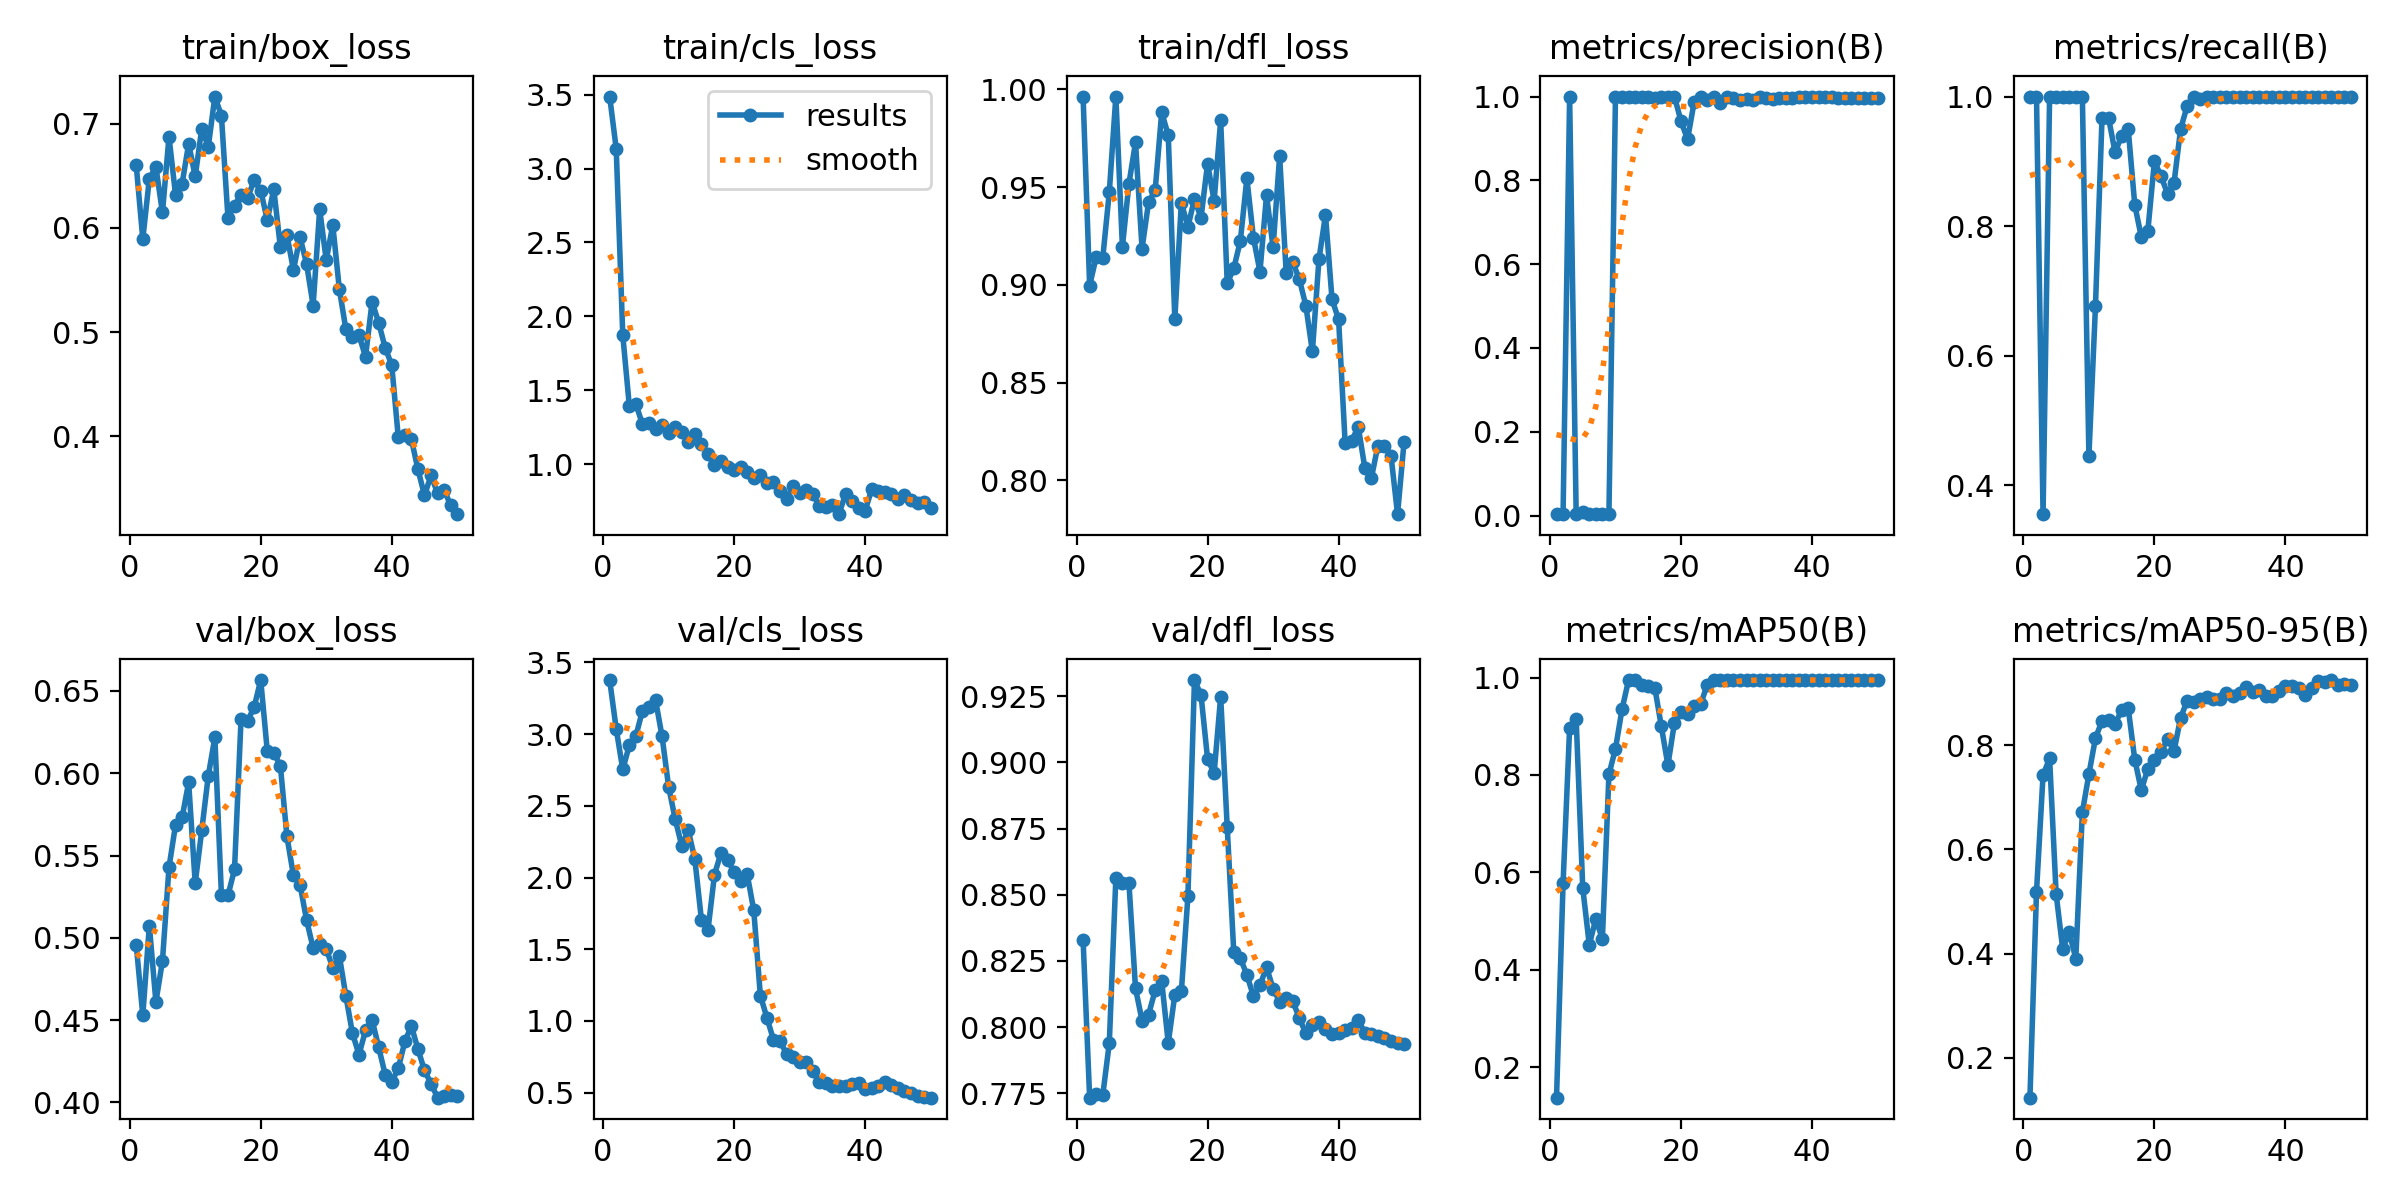

Source data for this figure (header and first rows):
epoch, time, train/box_loss, train/cls_loss, train/dfl_loss, metrics/precision(B), metrics/recall(B), metrics/mAP50(B), metrics/mAP50-95(B), val/box_loss, val/cls_loss, val/dfl_loss, lr/pg0, lr/pg1, lr/pg2
1, 7.704, 0.6601, 3.487, 0.9963, 0.00333, 1, 0.1372, 0.1235, 0.4958, 3.378, 0.833, 8e-05, 8e-05, 8e-05
2, 10.41, 0.5893, 3.133, 0.8996, 0.00333, 1, 0.5778, 0.5185, 0.4529, 3.036, 0.7733, 0.0001764, 0.0001764, 0.0001764
3, 12.02, 0.6474, 1.872, 0.9142, 1, 0.3555, 0.8967, 0.7427, 0.5075, 2.754, 0.7748, 0.0002689, 0.0002689, 0.0002689
4, 13.53, 0.6586, 1.393, 0.9137, 0.00333, 1, 0.9147, 0.7749, 0.4611, 2.924, 0.7742, 0.0003574, 0.0003574, 0.0003574
5, 15.53, 0.6148, 1.406, 0.9473, 0.00821, 1, 0.5684, 0.5143, 0.4859, 2.987, 0.7939, 0.000442, 0.000442, 0.000442
6, 16.99, 0.6875, 1.27, 0.9962, 0.00333, 1, 0.4512, 0.4091, 0.5429, 3.163, 0.8563, 0.0005226, 0.0005226, 0.0005226
7, 18.74, 0.6316, 1.276, 0.9194, 0.00333, 1, 0.5045, 0.4407, 0.5686, 3.19, 0.8544, 0.0005992, 0.0005992, 0.0005992
8, 20.51, 0.6424, 1.238, 0.9517, 0.00333, 1, 0.463, 0.3904, 0.5731, 3.239, 0.8544, 0.0006719, 0.0006719, 0.0006719
9, 22.2, 0.6808, 1.264, 0.9728, 0.00333, 1, 0.8013, 0.6712, 0.5944, 2.984, 0.8147, 0.0007406, 0.0007406, 0.0007406
10, 23.75, 0.6494, 1.212, 0.9185, 1, 0.4455, 0.8539, 0.7446, 0.5332, 2.633, 0.8024, 0.0008054, 0.0008054, 0.0008054
11, 25.26, 0.6952, 1.252, 0.9423, 1, 0.6762, 0.9351, 0.8137, 0.5653, 2.408, 0.8047, 0.0008662, 0.0008662, 0.0008662
12, 26.72, 0.678, 1.215, 0.9483, 1, 0.9662, 0.995, 0.8466, 0.5985, 2.221, 0.8139, 0.000923, 0.000923, 0.000923
13, 28.2, 0.7262, 1.151, 0.9883, 1, 0.9669, 0.995, 0.8475, 0.6217, 2.328, 0.8173, 0.0009759, 0.0009759, 0.0009759
14, 29.64, 0.7078, 1.202, 0.9764, 1, 0.9137, 0.985, 0.8407, 0.5262, 2.128, 0.794, 0.001025, 0.001025, 0.001025
15, 31.04, 0.6098, 1.134, 0.8825, 1, 0.9398, 0.982, 0.8678, 0.5257, 1.707, 0.8122, 0.00107, 0.00107, 0.00107
16, 32.52, 0.6215, 1.066, 0.9421, 0.9957, 0.95, 0.9795, 0.8713, 0.5416, 1.631, 0.8135, 0.001111, 0.001111, 0.001111
17, 33.96, 0.6319, 0.9937, 0.9296, 1, 0.8329, 0.8999, 0.7725, 0.633, 2.02, 0.8494, 0.001148, 0.001148, 0.001148
18, 35.47, 0.6291, 1.018, 0.9439, 1, 0.7832, 0.8202, 0.7138, 0.6318, 2.173, 0.9311, 0.001181, 0.001181, 0.001181
19, 36.87, 0.6457, 0.9808, 0.9342, 1, 0.7932, 0.9072, 0.7551, 0.6402, 2.125, 0.9255, 0.00121, 0.00121, 0.00121
20, 38.34, 0.6358, 0.9604, 0.962, 0.9414, 0.9, 0.9292, 0.7724, 0.6566, 2.036, 0.9014, 0.001235, 0.001235, 0.001235
21, 39.82, 0.6076, 0.9778, 0.9429, 0.8976, 0.8774, 0.9256, 0.7867, 0.6136, 1.972, 0.8959, 0.001208, 0.001208, 0.001208
22, 41.33, 0.637, 0.9488, 0.984, 0.9864, 0.85, 0.9407, 0.8114, 0.6123, 2.022, 0.9249, 0.001168, 0.001168, 0.001168
23, 42.8, 0.5815, 0.9067, 0.9008, 1, 0.8672, 0.9453, 0.7893, 0.6046, 1.77, 0.8756, 0.001129, 0.001129, 0.001129
24, 44.34, 0.5931, 0.9286, 0.9084, 0.9914, 0.95, 0.985, 0.8529, 0.5615, 1.176, 0.8284, 0.001089, 0.001089, 0.001089
25, 45.87, 0.5596, 0.8699, 0.9224, 1, 0.9853, 0.995, 0.8853, 0.5379, 1.023, 0.8261, 0.00105, 0.00105, 0.00105
26, 47.4, 0.5912, 0.878, 0.9544, 0.9848, 1, 0.995, 0.8821, 0.5323, 0.8684, 0.8197, 0.00101, 0.00101, 0.00101
27, 48.9, 0.5654, 0.8171, 0.9241, 1, 0.9962, 0.995, 0.8885, 0.5108, 0.8578, 0.8117, 0.0009704, 0.0009704, 0.0009704
28, 50.36, 0.5255, 0.7656, 0.9067, 0.9974, 1, 0.995, 0.8923, 0.4938, 0.771, 0.8157, 0.0009308, 0.0009308, 0.0009308
29, 51.78, 0.6178, 0.8506, 0.9458, 0.9929, 1, 0.995, 0.889, 0.4965, 0.7484, 0.8227, 0.0008912, 0.0008912, 0.0008912
30, 53.26, 0.5691, 0.8026, 0.9191, 0.9939, 1, 0.995, 0.889, 0.4934, 0.7114, 0.8145, 0.0008516, 0.0008516, 0.0008516
31, 54.62, 0.6028, 0.8246, 0.9659, 0.9909, 1, 0.995, 0.8996, 0.4817, 0.7139, 0.8097, 0.000812, 0.000812, 0.000812
32, 55.99, 0.5413, 0.7958, 0.9062, 0.9999, 1, 0.995, 0.8949, 0.4891, 0.6482, 0.8112, 0.0007724, 0.0007724, 0.0007724
33, 57.33, 0.5026, 0.7173, 0.9115, 0.9954, 1, 0.995, 0.9011, 0.4647, 0.5715, 0.81, 0.0007328, 0.0007328, 0.0007328
34, 58.68, 0.495, 0.7099, 0.903, 0.9948, 1, 0.995, 0.9111, 0.4421, 0.5676, 0.8034, 0.0006932, 0.0006932, 0.0006932
35, 60.03, 0.4967, 0.7207, 0.8894, 0.9957, 1, 0.995, 0.9031, 0.429, 0.5487, 0.7977, 0.0006536, 0.0006536, 0.0006536
36, 61.46, 0.4764, 0.6609, 0.8659, 0.9974, 1, 0.995, 0.9051, 0.4438, 0.5445, 0.8006, 0.000614, 0.000614, 0.000614
37, 62.78, 0.5291, 0.7971, 0.913, 0.9977, 1, 0.995, 0.894, 0.4502, 0.5453, 0.802, 0.0005744, 0.0005744, 0.0005744
38, 64.16, 0.509, 0.7507, 0.9357, 0.9982, 1, 0.995, 0.8954, 0.4337, 0.5599, 0.7994, 0.0005348, 0.0005348, 0.0005348
39, 65.52, 0.4849, 0.7038, 0.8925, 0.999, 1, 0.995, 0.904, 0.4169, 0.5641, 0.7973, 0.0004952, 0.0004952, 0.0004952
40, 66.92, 0.4682, 0.6853, 0.8824, 0.9987, 1, 0.995, 0.9128, 0.4126, 0.5241, 0.7979, 0.0004556, 0.0004556, 0.0004556
41, 78.59, 0.3988, 0.8288, 0.8191, 0.9986, 1, 0.995, 0.9131, 0.4207, 0.5332, 0.7989, 0.000416, 0.000416, 0.000416
42, 79.98, 0.401, 0.8159, 0.8202, 0.9987, 1, 0.995, 0.909, 0.437, 0.5425, 0.7998, 0.0003764, 0.0003764, 0.0003764
43, 81.35, 0.397, 0.8092, 0.8275, 0.9988, 1, 0.995, 0.8965, 0.4465, 0.5703, 0.8027, 0.0003368, 0.0003368, 0.0003368
44, 82.68, 0.368, 0.7969, 0.8065, 0.9977, 1, 0.995, 0.9104, 0.4324, 0.5543, 0.7979, 0.0002972, 0.0002972, 0.0002972
45, 84.06, 0.3432, 0.7656, 0.8011, 0.9973, 1, 0.995, 0.9225, 0.4194, 0.5292, 0.7976, 0.0002576, 0.0002576, 0.0002576
46, 85.43, 0.3622, 0.7893, 0.8178, 0.9972, 1, 0.995, 0.922, 0.4114, 0.511, 0.7968, 0.000218, 0.000218, 0.000218
47, 86.78, 0.3451, 0.7596, 0.8176, 0.9972, 1, 0.995, 0.9251, 0.4029, 0.4936, 0.7959, 0.0001784, 0.0001784, 0.0001784
48, 88.15, 0.348, 0.7332, 0.8127, 0.9972, 1, 0.995, 0.9152, 0.4038, 0.4782, 0.7947, 0.0001388, 0.0001388, 0.0001388
49, 89.47, 0.3337, 0.7445, 0.7827, 0.9972, 1, 0.995, 0.9182, 0.4047, 0.4666, 0.7941, 9.92e-05, 9.92e-05, 9.92e-05
50, 90.81, 0.325, 0.6994, 0.8198, 0.9972, 1, 0.995, 0.9165, 0.404, 0.4643, 0.7934, 5.96e-05, 5.96e-05, 5.96e-05
